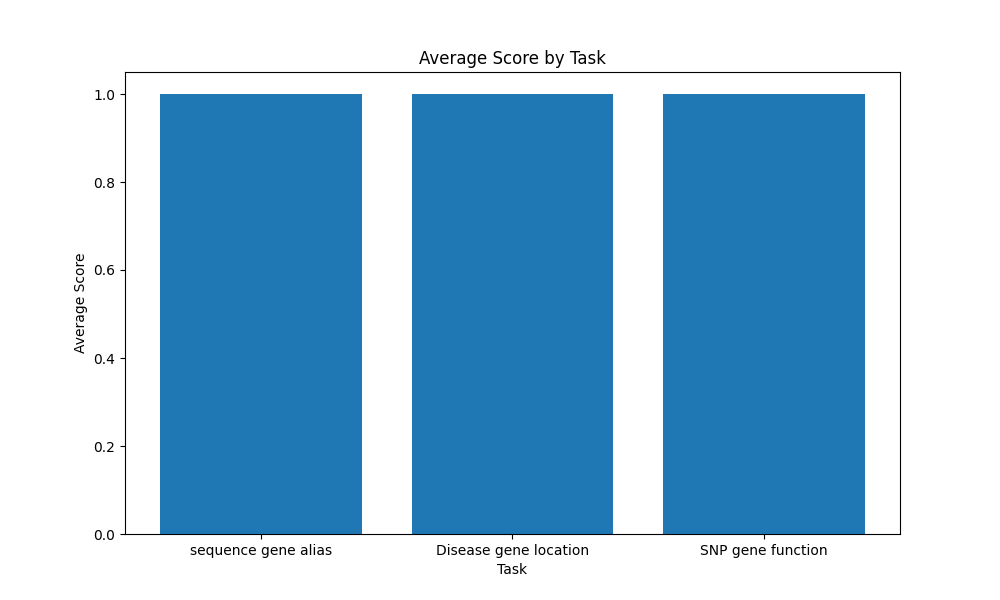

The file beside this chart, header and first rows:
id, task, question, gold, raw_pred, pred, score, success
0, sequence gene alias, What are the aliases of the gene that co…, ['SLC38A6', 'NAT-1', 'SNAT6'], , ['None'], 1.0, True
1, sequence gene alias, What are the aliases of the gene that co…, ['FCGR3A', 'CD16', 'FCG3', 'CD16A', 'FCG…, , ['None'], 1.0, True
2, sequence gene alias, What are the aliases of the gene that co…, ['FNDC11', 'C20orf195'], , ['None'], 1.0, True
3, sequence gene alias, What are the aliases of the gene that co…, ['EOLA2', 'CXorf40B'], , ['None'], 1.0, True
4, sequence gene alias, What are the aliases of the gene that co…, ['PSMB10', 'LMP10', 'MECL1', 'PRAAS5', '…, , ['None'], 1.0, True
5, sequence gene alias, What are the aliases of the gene that co…, ['QSOX2', 'SOXN', 'QSCN6L1'], , ['None'], 1.0, True
6, sequence gene alias, What are the aliases of the gene that co…, ['OR10A2', 'OST363', 'OR10A2P', 'OR11-82…, , ['None'], 1.0, True
7, sequence gene alias, What are the aliases of the gene that co…, ['NUP50', 'NPAP60', 'NPAP60L'], , ['None'], 1.0, True
8, sequence gene alias, What are the aliases of the gene that co…, ['MLLT10', 'AF10'], , ['None'], 1.0, True
9, sequence gene alias, What are the aliases of the gene that co…, ['MRPL57', 'MRP63', 'bMRP63'], , ['None'], 1.0, True
10, sequence gene alias, What are the aliases of the gene that co…, ['SYT4', 'HsT1192'], , ['None'], 1.0, True
11, sequence gene alias, What are the aliases of the gene that co…, ['ZBTB6', 'ZID', 'ZNF482'], , ['None'], 1.0, True
12, sequence gene alias, What are the aliases of the gene that co…, ['PTH', 'FIH1', 'PTH1'], , ['None'], 1.0, True
13, sequence gene alias, What are the aliases of the gene that co…, ['ASIP', 'ASP', 'AGSW', 'AGTI', 'AGTIL',…, , ['None'], 1.0, True
14, sequence gene alias, What are the aliases of the gene that co…, ['LCE2A', 'LEP9'], , ['None'], 1.0, True
15, sequence gene alias, What are the aliases of the gene that co…, ['SEPTIN3', 'SEP3', 'SEPT3', 'bK250D10.3…, , ['None'], 1.0, True
16, sequence gene alias, What are the aliases of the gene that co…, ['TWIST2', 'AMS', 'FFDD3', 'BBRSAY', 'DE…, , ['None'], 1.0, True
17, sequence gene alias, What are the aliases of the gene that co…, ['METTL24', 'C6orf186'], , ['None'], 1.0, True
18, sequence gene alias, What are the aliases of the gene that co…, ['RNGTT', 'HCE', 'HCE1', 'hCAP', 'CAP1A'…, , ['None'], 1.0, True
19, sequence gene alias, What are the aliases of the gene that co…, ['RNF7', 'SAG', 'ROC2', 'rbx2', 'CKBBP1'…, , ['None'], 1.0, True
20, sequence gene alias, What are the aliases of the gene that co…, ['F3', 'TF', 'TFA', 'CD142'], , ['None'], 1.0, True
21, sequence gene alias, What are the aliases of the gene that co…, ['SLC25A33', 'PNC1', 'BMSC-MCP'], , ['None'], 1.0, True
22, sequence gene alias, What are the aliases of the gene that co…, ['PCLO', 'ACZ', 'PCH3'], , ['None'], 1.0, True
23, sequence gene alias, What are the aliases of the gene that co…, ['OR56A1', 'OR11-75'], , ['None'], 1.0, True
24, sequence gene alias, What are the aliases of the gene that co…, ['E2F1', 'RBP3', 'E2F-1', 'RBAP1', 'RBBP…, , ['None'], 1.0, True
25, sequence gene alias, What are the aliases of the gene that co…, ['ZNF366', 'DCSCRIPT', 'DC-SCRIPT'], , ['None'], 1.0, True
26, sequence gene alias, What are the aliases of the gene that co…, ['ALOX15', 'LOG15', '12-LOX', '15-LOX', …, , ['None'], 1.0, True
27, sequence gene alias, What are the aliases of the gene that co…, ['LYPD6B', 'CT116', 'LYPD7'], , ['None'], 1.0, True
28, sequence gene alias, What are the aliases of the gene that co…, ['PRKCH', 'PKCL', 'PKC-L', 'PRKCL', 'uOR…, , ['None'], 1.0, True
29, sequence gene alias, What are the aliases of the gene that co…, ['ARHGEF26', 'SGEF', 'CSGEF', 'HMFN1864'…, , ['None'], 1.0, True
30, sequence gene alias, What are the aliases of the gene that co…, ['AGAP9', 'AGAP-9', 'CTGLF6', 'bA301J7.2…, , ['None'], 1.0, True
31, sequence gene alias, What are the aliases of the gene that co…, ['IFT22', 'FAP9', 'CFAP9', 'RABL5'], , ['None'], 1.0, True
32, sequence gene alias, What are the aliases of the gene that co…, ['GLB1', 'EBP', 'ELNR1', 'MPS4B'], , ['None'], 1.0, True
33, sequence gene alias, What are the aliases of the gene that co…, ['COX7B', 'APLCC', 'LSDMCA2'], , ['None'], 1.0, True
34, sequence gene alias, What are the aliases of the gene that co…, ['PLK5', 'PLK-5', 'PLK5P', 'SgK384ps'], , ['None'], 1.0, True
35, sequence gene alias, What are the aliases of the gene that co…, ['ANKRD60', 'C20orf86', 'bA196N14.3'], , ['None'], 1.0, True
36, sequence gene alias, What are the aliases of the gene that co…, ['POC1B-GALNT4', 'GALNT4', 'GalNAc-T4'], , ['None'], 1.0, True
37, sequence gene alias, What are the aliases of the gene that co…, ['INTS8', 'INT8', 'NEDCHS', 'C8orf52'], , ['None'], 1.0, True
38, sequence gene alias, What are the aliases of the gene that co…, ['CPB2', 'CPU', 'PCPB', 'TAFI'], , ['None'], 1.0, True
39, sequence gene alias, What are the aliases of the gene that co…, ['VBP1', 'PFD3', 'PFDN3', 'VBP-1', 'HIBB…, , ['None'], 1.0, True
40, sequence gene alias, What are the aliases of the gene that co…, ['H2BC1', 'STBP', 'TH2B', 'H2BFU', 'TSH2…, , ['None'], 1.0, True
41, sequence gene alias, What are the aliases of the gene that co…, ['CPLANE2', 'RSG1', 'C1orf89'], , ['None'], 1.0, True
42, sequence gene alias, What are the aliases of the gene that co…, ['ADAMDEC1', 'M12.219'], , ['None'], 1.0, True
43, sequence gene alias, What are the aliases of the gene that co…, ['B3GNT8', 'B3GALT7', 'BGALT15', 'beta3G…, , ['None'], 1.0, True
44, sequence gene alias, What are the aliases of the gene that co…, ['SRC', 'ASV', 'SRC1', 'THC6', 'c-SRC', …, , ['None'], 1.0, True
45, sequence gene alias, What are the aliases of the gene that co…, ['UBTFL1', 'HMGPI', 'C11orf27'], , ['None'], 1.0, True
46, sequence gene alias, What are the aliases of the gene that co…, ['MOGS', 'DER7', 'GCS1', 'CDG2B', 'CWH41…, , ['None'], 1.0, True
47, sequence gene alias, What are the aliases of the gene that co…, ['ATOSB', 'FAM214B', 'KIAA1539'], , ['None'], 1.0, True
48, sequence gene alias, What are the aliases of the gene that co…, ['SHANK2', 'SHANK', 'AUTS17', 'CORTBP1',…, , ['None'], 1.0, True
49, sequence gene alias, What are the aliases of the gene that co…, ['PTPRR', 'PTPRQ', 'EC-PTP', 'PCPTP1', '…, , ['None'], 1.0, True
50, Disease gene location, List chromosome locations of the genes r…, ['21q22.3'], , ['None'], 1.0, True
51, Disease gene location, List chromosome locations of the genes r…, ['17q21.31', '7q34'], , ['None'], 1.0, True
52, Disease gene location, List chromosome locations of the genes r…, ['20q13.32'], , ['None'], 1.0, True
53, Disease gene location, List chromosome locations of the genes r…, ['6p21.1'], , ['None'], 1.0, True
54, Disease gene location, List chromosome locations of the genes r…, ['17q21.2', '12q13.13'], , ['None'], 1.0, True
55, Disease gene location, List chromosome locations of the genes r…, ['3p24.3'], , ['None'], 1.0, True
56, Disease gene location, List chromosome locations of the genes r…, ['1p32.3'], , ['None'], 1.0, True
57, Disease gene location, List chromosome locations of the genes r…, ['13q33.1', '15q22.31'], , ['None'], 1.0, True
58, Disease gene location, List chromosome locations of the genes r…, ['1q22'], , ['None'], 1.0, True
59, Disease gene location, List chromosome locations of the genes r…, ['7q36.3'], , ['None'], 1.0, True
... 90 more rows
